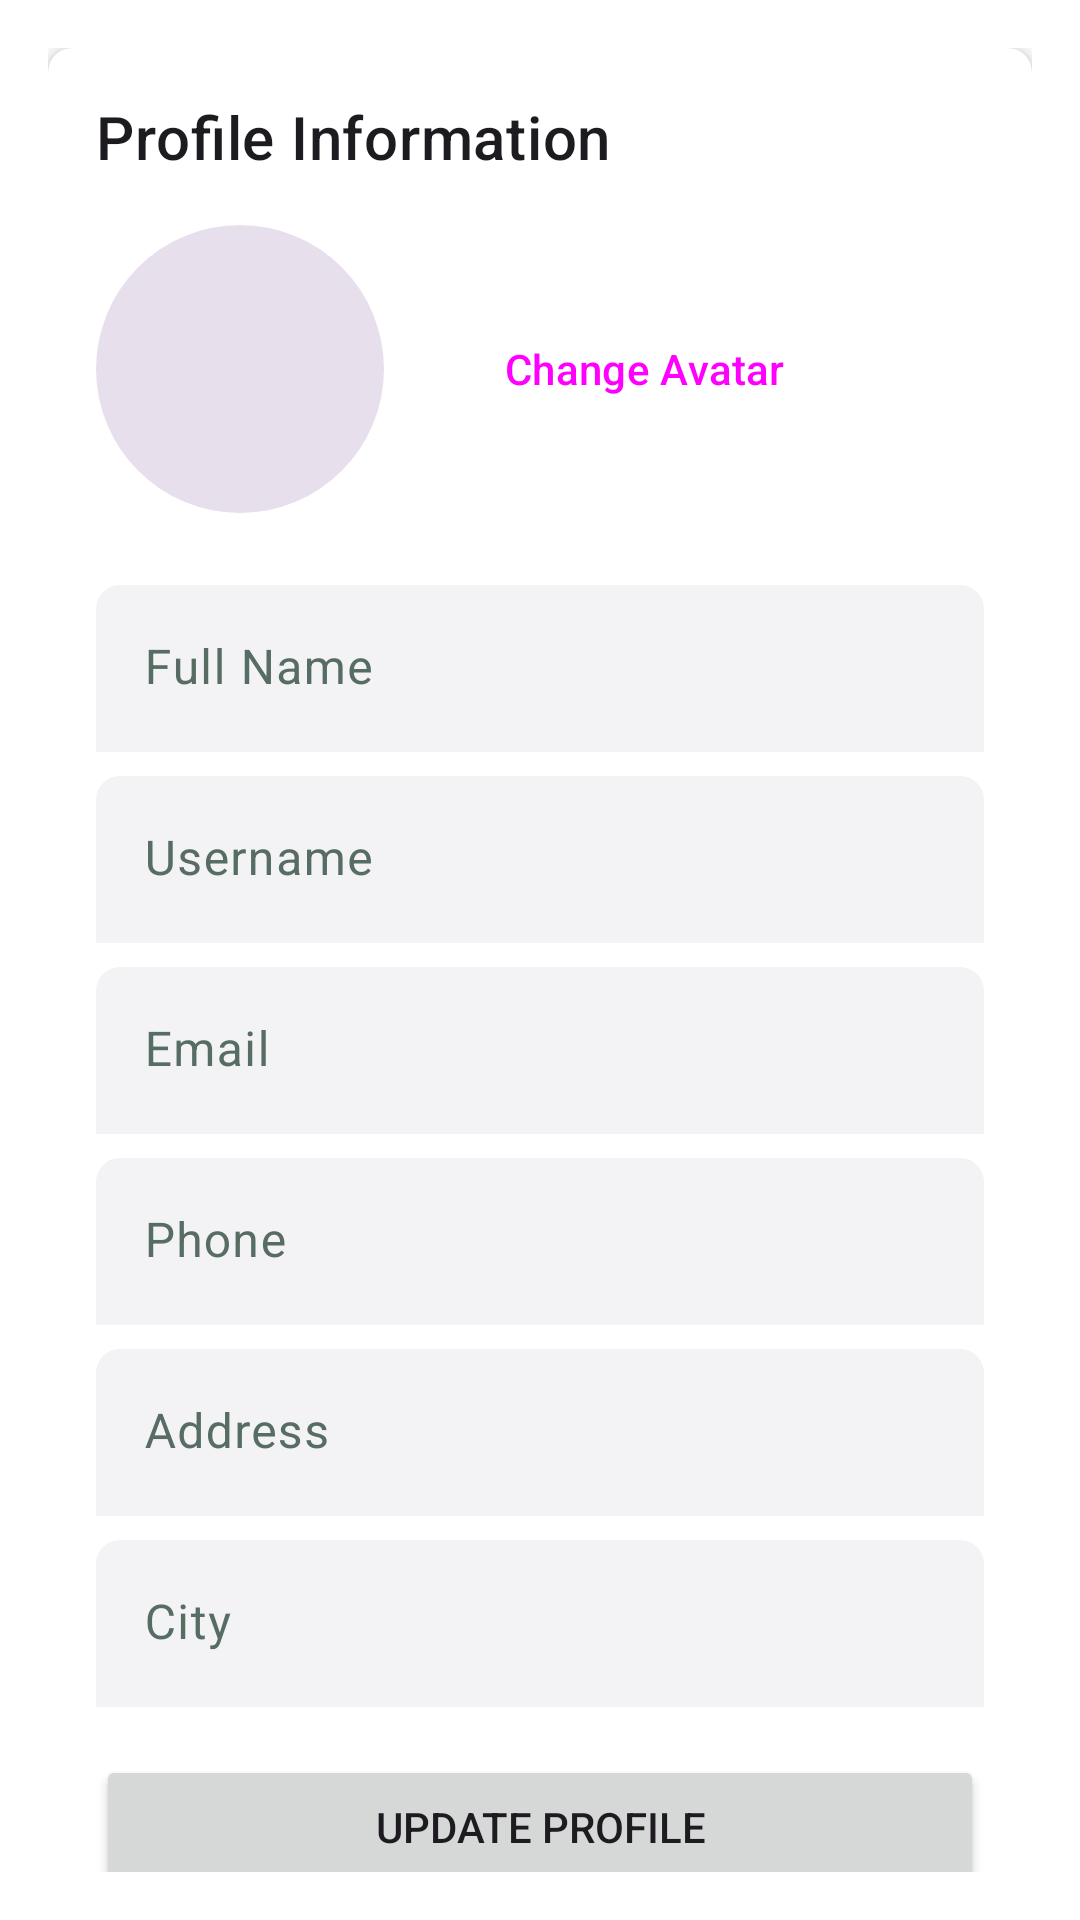

Produce the Android XML layout that renders to this screen, including the resource entries it uses.
<!-- AndroidManifest.xml: application theme Theme.Unleashed_PRM392_MobileAPP -->
<!-- res/layout/user_profile_information.xml -->
<?xml version="1.0" encoding="utf-8"?>
<androidx.core.widget.NestedScrollView xmlns:android="http://schemas.android.com/apk/res/android"
    xmlns:app="http://schemas.android.com/apk/res-auto"
    xmlns:tools="http://schemas.android.com/tools"
    android:layout_width="match_parent"
    android:layout_height="match_parent"
    android:padding="16dp">

    <LinearLayout
        android:layout_width="match_parent"
        android:layout_height="wrap_content"
        android:orientation="vertical">

        <androidx.cardview.widget.CardView
            android:layout_width="match_parent"
            android:layout_height="wrap_content"
            app:cardCornerRadius="@dimen/corner_radius_md"
            app:cardElevation="4dp">

            <LinearLayout
                android:layout_width="match_parent"
                android:layout_height="wrap_content"
                android:orientation="vertical"
                android:padding="16dp">

                <TextView
                    android:layout_width="wrap_content"
                    android:layout_height="wrap_content"
                    android:layout_marginBottom="16dp"
                    android:text="Profile Information"
                    android:textAppearance="?attr/textAppearanceHeadline6" />

                <LinearLayout
                    android:layout_width="match_parent"
                    android:layout_height="wrap_content"
                    android:layout_marginBottom="24dp"
                    android:gravity="center_vertical"
                    android:orientation="horizontal">

                    <com.google.android.material.imageview.ShapeableImageView
                        android:id="@+id/imageViewAvatar"
                        android:layout_width="96dp"
                        android:layout_height="96dp"
                        android:background="?attr/colorSurfaceVariant"
                        android:scaleType="centerCrop"
                        app:shapeAppearanceOverlay="@style/ShapeAppearance.Material3.Corner.Full"
                        tools:src="@tools:sample/avatars" />
                    

                    <Button
                        android:id="@+id/buttonChangeAvatar"
                        style="?attr/materialButtonOutlinedStyle"
                        android:layout_width="wrap_content"
                        android:layout_height="wrap_content"
                        android:layout_marginStart="16dp"
                        android:text="Change Avatar" />
                </LinearLayout>

                <com.google.android.material.textfield.TextInputLayout
                    android:id="@+id/textFieldFullName"
                    android:layout_width="match_parent"
                    android:layout_height="wrap_content"
                    android:layout_marginBottom="8dp"
                    android:hint="Full Name">

                    <com.google.android.material.textfield.TextInputEditText
                        android:id="@+id/editTextFullName"
                        android:layout_width="match_parent"
                        android:layout_height="wrap_content"
                        android:inputType="textPersonName" />
                </com.google.android.material.textfield.TextInputLayout>

                <com.google.android.material.textfield.TextInputLayout
                    android:id="@+id/textFieldUsername"
                    android:layout_width="match_parent"
                    android:layout_height="wrap_content"
                    android:layout_marginBottom="8dp"
                    android:hint="Username">

                    <com.google.android.material.textfield.TextInputEditText
                        android:id="@+id/editTextUsername"
                        android:layout_width="match_parent"
                        android:layout_height="wrap_content"
                        android:inputType="text" />
                </com.google.android.material.textfield.TextInputLayout>

                <com.google.android.material.textfield.TextInputLayout
                    android:id="@+id/textFieldEmail"
                    android:layout_width="match_parent"
                    android:layout_height="wrap_content"
                    android:layout_marginBottom="8dp"
                    android:hint="Email">

                    <com.google.android.material.textfield.TextInputEditText
                        android:id="@+id/editTextEmail"
                        android:layout_width="match_parent"
                        android:layout_height="wrap_content"
                        android:inputType="textEmailAddress" />
                </com.google.android.material.textfield.TextInputLayout>

                <com.google.android.material.textfield.TextInputLayout
                    android:id="@+id/textFieldPhone"
                    android:layout_width="match_parent"
                    android:layout_height="wrap_content"
                    android:layout_marginBottom="8dp"
                    android:hint="Phone">

                    <com.google.android.material.textfield.TextInputEditText
                        android:id="@+id/editTextPhone"
                        android:layout_width="match_parent"
                        android:layout_height="wrap_content"
                        android:inputType="phone" />
                </com.google.android.material.textfield.TextInputLayout>

                <com.google.android.material.textfield.TextInputLayout
                    android:id="@+id/textFieldAddress"
                    android:layout_width="match_parent"
                    android:layout_height="wrap_content"
                    android:layout_marginBottom="8dp"
                    android:hint="Address">

                    <com.google.android.material.textfield.TextInputEditText
                        android:id="@+id/editTextAddress"
                        android:layout_width="match_parent"
                        android:layout_height="wrap_content"
                        android:inputType="textPostalAddress" />
                </com.google.android.material.textfield.TextInputLayout>

                <com.google.android.material.textfield.TextInputLayout
                    android:id="@+id/textFieldCity"
                    android:layout_width="match_parent"
                    android:layout_height="wrap_content"
                    android:layout_marginBottom="16dp"
                    android:hint="City">

                    <com.google.android.material.textfield.TextInputEditText
                        android:id="@+id/editTextCity"
                        android:layout_width="match_parent"
                        android:layout_height="wrap_content"
                        android:inputType="text" />
                </com.google.android.material.textfield.TextInputLayout>
                

                <Button
                    android:id="@+id/buttonUpdateProfile"
                    android:layout_width="match_parent"
                    android:layout_height="wrap_content"
                    android:text="Update Profile" />
            </LinearLayout>
        </androidx.cardview.widget.CardView>
    </LinearLayout>
</androidx.core.widget.NestedScrollView>
<!-- resources referenced by this layout -->
<resources>
  <dimen name="corner_radius_md">8dp</dimen>
  <style name="Theme.Unleashed_PRM392_MobileAPP" parent="Base.Theme.Unleashed_PRM392_MobileAPP" />
  <color name="primary_light">#576D64</color>
  <color name="primary_foreground_light">#FFFFFF</color>
  <color name="secondary_light">#AAC0B5</color>
  <color name="secondary_foreground_light">#000000</color>
  <color name="background_light">#FFFFFF</color>
  <color name="card_light">#FFFFFF</color>
  <color name="foreground_light">#000000</color>
  <color name="card_foreground_light">#000000</color>
  <color name="destructive_light">#d4183d</color>
  <color name="destructive_foreground_light">#ffffff</color>
  <color name="background_alt_light">#F8F5EE</color>
  <color name="popover_light">#FFFFFF</color>
  <color name="popover_foreground_light">#000000</color>
  <color name="muted_light">#F8F5EE</color>
  <color name="muted_foreground_light">#576D64</color>
  <color name="accent_light">#576D64</color>
  <color name="accent_foreground_light">#FFFFFF</color>
  <color name="border_light">#1A000000</color>
  <color name="input_background_light">#f3f3f5</color>
  <color name="switch_background_light">#cbced4</color>
  <color name="ring_light">#AAC0B5</color>
  <color name="sidebar_light">#FFFFFF</color>
  <color name="sidebar_foreground_light">#000000</color>
  <color name="sidebar_primary_light">#576D64</color>
  <color name="sidebar_primary_foreground_light">#FFFFFF</color>
  <color name="sidebar_accent_light">#F8F5EE</color>
  <color name="sidebar_accent_foreground_light">#000000</color>
  <color name="sidebar_border_light">#1A000000</color>
  <color name="sidebar_ring_light">#AAC0B5</color>
  <style name="ShapeAppearance.Unleashed_PRM392_MobileAPP.SmallComponent" parent="ShapeAppearance.Material3.SmallComponent">
          <item name="cornerSize">@dimen/corner_radius_sm</item>
      </style>
  <style name="ShapeAppearance.Unleashed_PRM392_MobileAPP.MediumComponent" parent="ShapeAppearance.Material3.MediumComponent">
          <item name="cornerSize">@dimen/corner_radius_md</item>
      </style>
  <style name="ShapeAppearance.Unleashed_PRM392_MobileAPP.LargeComponent" parent="ShapeAppearance.Material3.LargeComponent">
          <item name="cornerSize">@dimen/corner_radius_lg</item>
      </style>
  <style name="Widget.Unleashed_PRM392_MobileAPP.TextInputLayout" parent="Widget.Material3.TextInputLayout.FilledBox">
           
          <item name="boxBackgroundColor">@color/input_background_light</item>
          <item name="hintTextColor">?attr/appMutedForeground</item>
          <item name="android:textColorHint">?attr/appMutedForeground</item>
          <item name="shapeAppearance">
              @style/ShapeAppearance.Unleashed_PRM392_MobileAPP.MediumComponent
          </item>
          <item name="boxStrokeWidth">0dp
          </item> 
      </style>
  <dimen name="corner_radius_sm">6dp</dimen>
  <dimen name="corner_radius_lg">10dp</dimen>
</resources>
